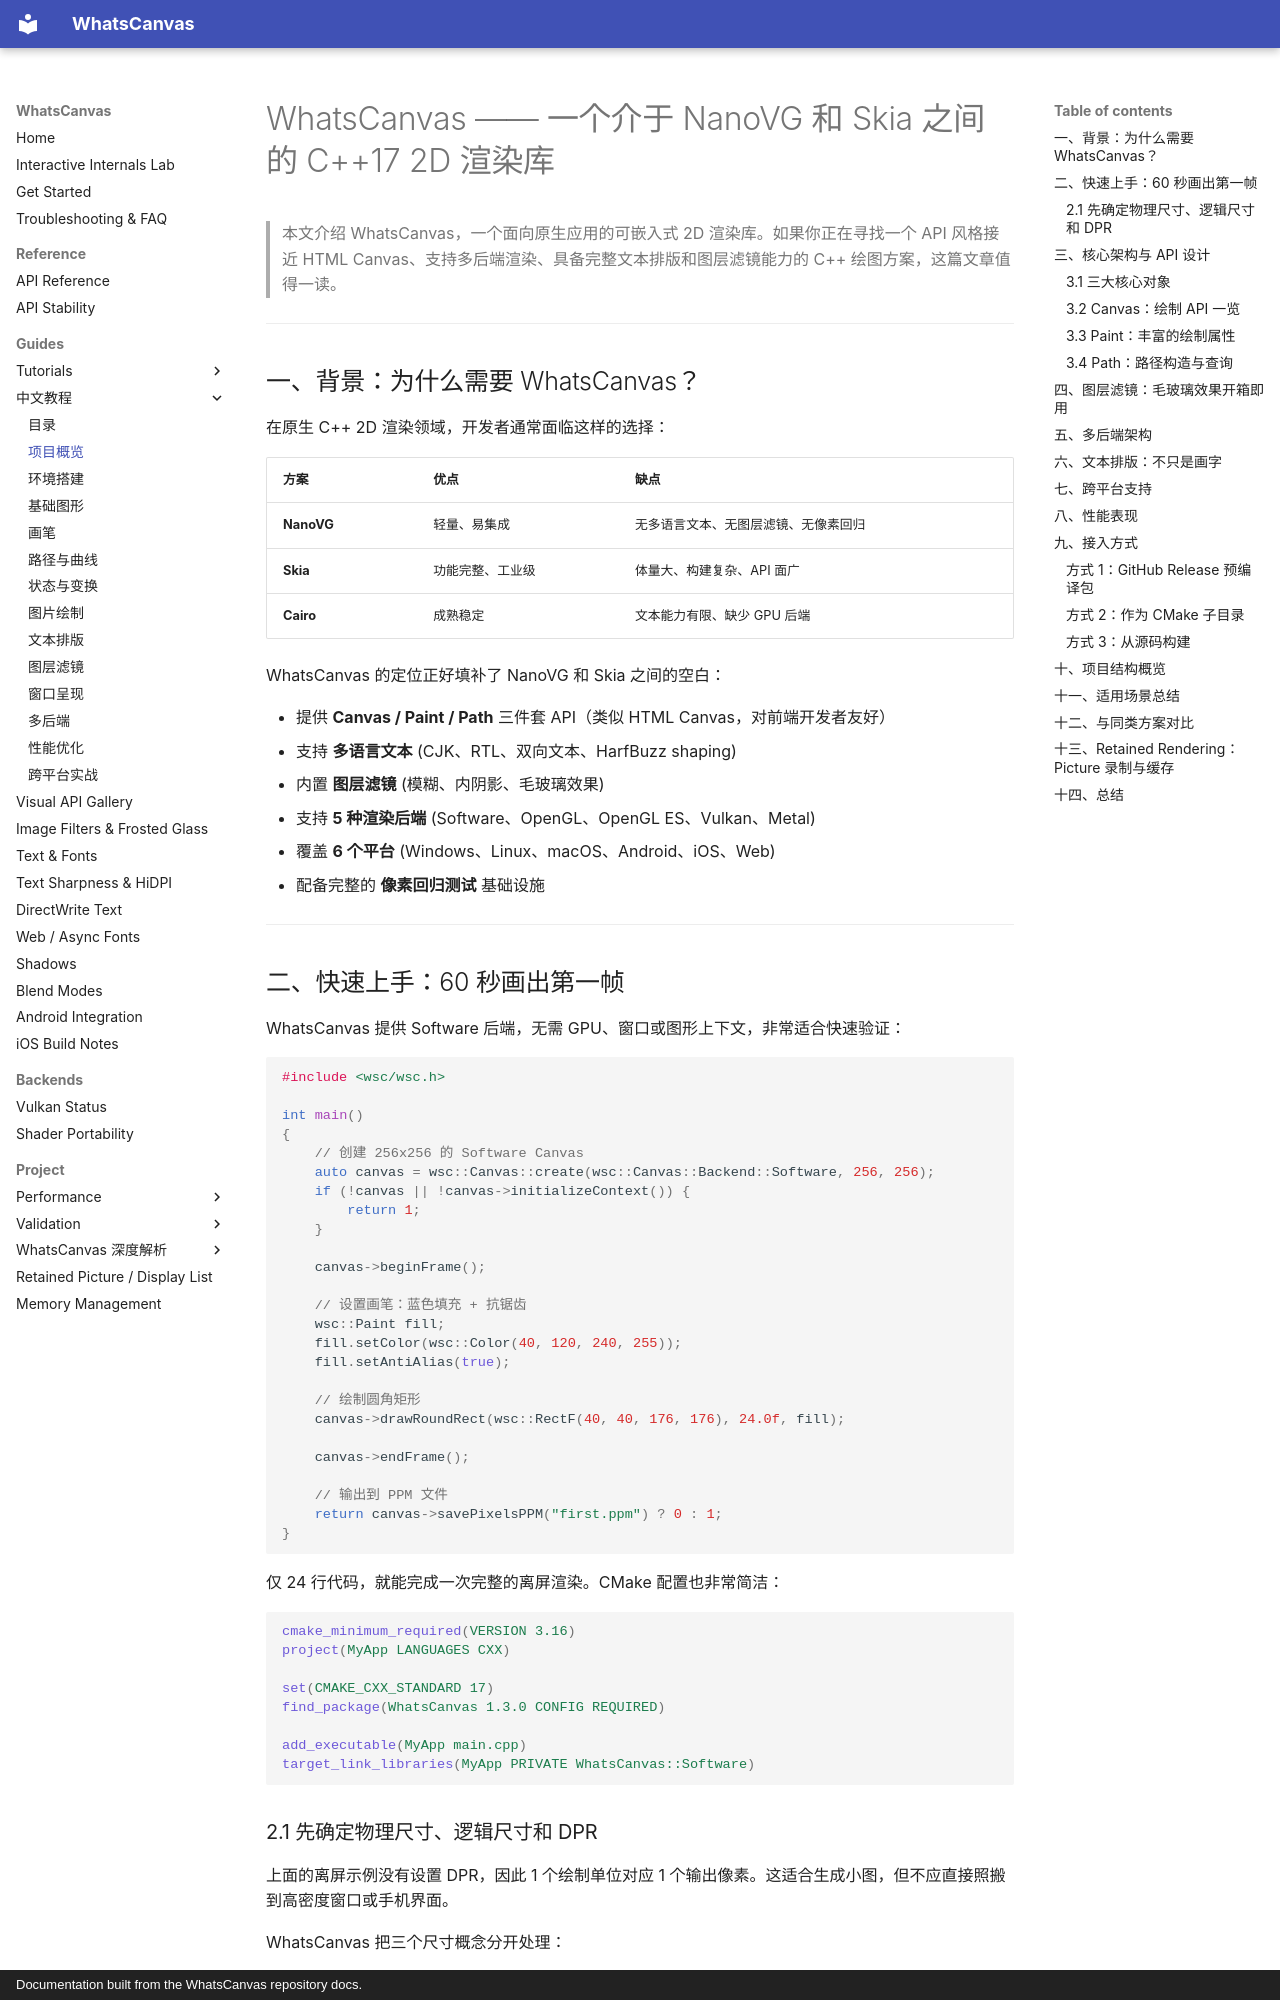

repository: ClarkWain/WhatsCanvas · page: tutorials/zh/00-whatscanvas-intro/index.html · generator: mkdocs · copyright: Documentation built from the WhatsCanvas repository docs.

# WhatsCanvas —— 一个介于 NanoVG 和 Skia 之间的 C++17 2D 渲染库

> 本文介绍 WhatsCanvas，一个面向原生应用的可嵌入式 2D 渲染库。如果你正在寻找一个 API 风格接近 HTML Canvas、支持多后端渲染、具备完整文本排版和图层滤镜能力的 C++ 绘图方案，这篇文章值得一读。

---

## 一、背景：为什么需要 WhatsCanvas？

在原生 C++ 2D 渲染领域，开发者通常面临这样的选择：

| 方案 | 优点 | 缺点 |
|------|------|------|
| **NanoVG** | 轻量、易集成 | 无多语言文本、无图层滤镜、无像素回归 |
| **Skia** | 功能完整、工业级 | 体量大、构建复杂、API 面广 |
| **Cairo** | 成熟稳定 | 文本能力有限、缺少 GPU 后端 |

WhatsCanvas 的定位正好填补了 NanoVG 和 Skia 之间的空白：

- 提供 **Canvas / Paint / Path** 三件套 API（类似 HTML Canvas，对前端开发者友好）
- 支持 **多语言文本** (CJK、RTL、双向文本、HarfBuzz shaping)
- 内置 **图层滤镜** (模糊、内阴影、毛玻璃效果)
- 支持 **5 种渲染后端** (Software、OpenGL、OpenGL ES、Vulkan、Metal)
- 覆盖 **6 个平台** (Windows、Linux、macOS、Android、iOS、Web)
- 配备完整的 **像素回归测试** 基础设施

---

## 二、快速上手：60 秒画出第一帧

WhatsCanvas 提供 Software 后端，无需 GPU、窗口或图形上下文，非常适合快速验证：

```cpp
#include <wsc/wsc.h>

int main()
{
    // 创建 256x256 的 Software Canvas
    auto canvas = wsc::Canvas::create(wsc::Canvas::Backend::Software, 256, 256);
    if (!canvas || !canvas->initializeContext()) {
        return 1;
    }

    canvas->beginFrame();

    // 设置画笔：蓝色填充 + 抗锯齿
    wsc::Paint fill;
    fill.setColor(wsc::Color(40, 120, 240, 255));
    fill.setAntiAlias(true);

    // 绘制圆角矩形
    canvas->drawRoundRect(wsc::RectF(40, 40, 176, 176), 24.0f, fill);

    canvas->endFrame();

    // 输出到 PPM 文件
    return canvas->savePixelsPPM("first.ppm") ? 0 : 1;
}
```

仅 24 行代码，就能完成一次完整的离屏渲染。CMake 配置也非常简洁：

```cmake
cmake_minimum_required(VERSION 3.16)
project(MyApp LANGUAGES CXX)

set(CMAKE_CXX_STANDARD 17)
find_package(WhatsCanvas 1.3.0 CONFIG REQUIRED)

add_executable(MyApp main.cpp)
target_link_libraries(MyApp PRIVATE WhatsCanvas::Software)
```
